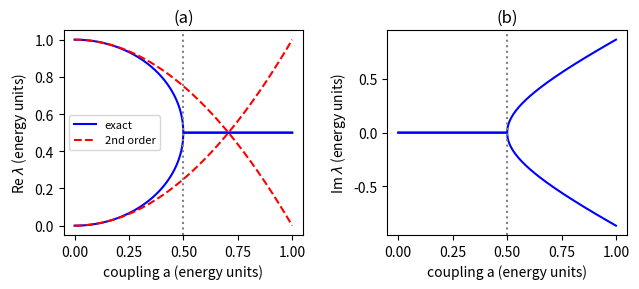

This chart was generated by the following Python code:
import numpy as np, matplotlib; matplotlib.use("Agg"); import matplotlib.pyplot as plt
a=np.linspace(0,1,401)
r=np.sqrt((1-4*a**2).astype(complex))
lp=0.5+0.5*r; lm=0.5-0.5*r
fig,(ax1,ax2)=plt.subplots(1,2,figsize=(6.5,3))
ax1.plot(a,lp.real,'b',label='exact'); ax1.plot(a,lm.real,'b')
ax1.plot(a,1-a**2,'r--',label='2nd order'); ax1.plot(a,a**2,'r--')
ax1.axvline(0.5,color='gray',ls=':')
ax1.set_xlabel('coupling a (energy units)'); ax1.set_ylabel(r'Re $\lambda$ (energy units)'); ax1.set_title('(a)'); ax1.legend(fontsize=8)
ax2.plot(a,lp.imag,'b'); ax2.plot(a,lm.imag,'b')
ax2.axvline(0.5,color='gray',ls=':')
ax2.set_xlabel('coupling a (energy units)'); ax2.set_ylabel(r'Im $\lambda$ (energy units)'); ax2.set_title('(b)')
plt.tight_layout()
plt.savefig("non-hermitian_twolevel.pdf", bbox_inches="tight")
